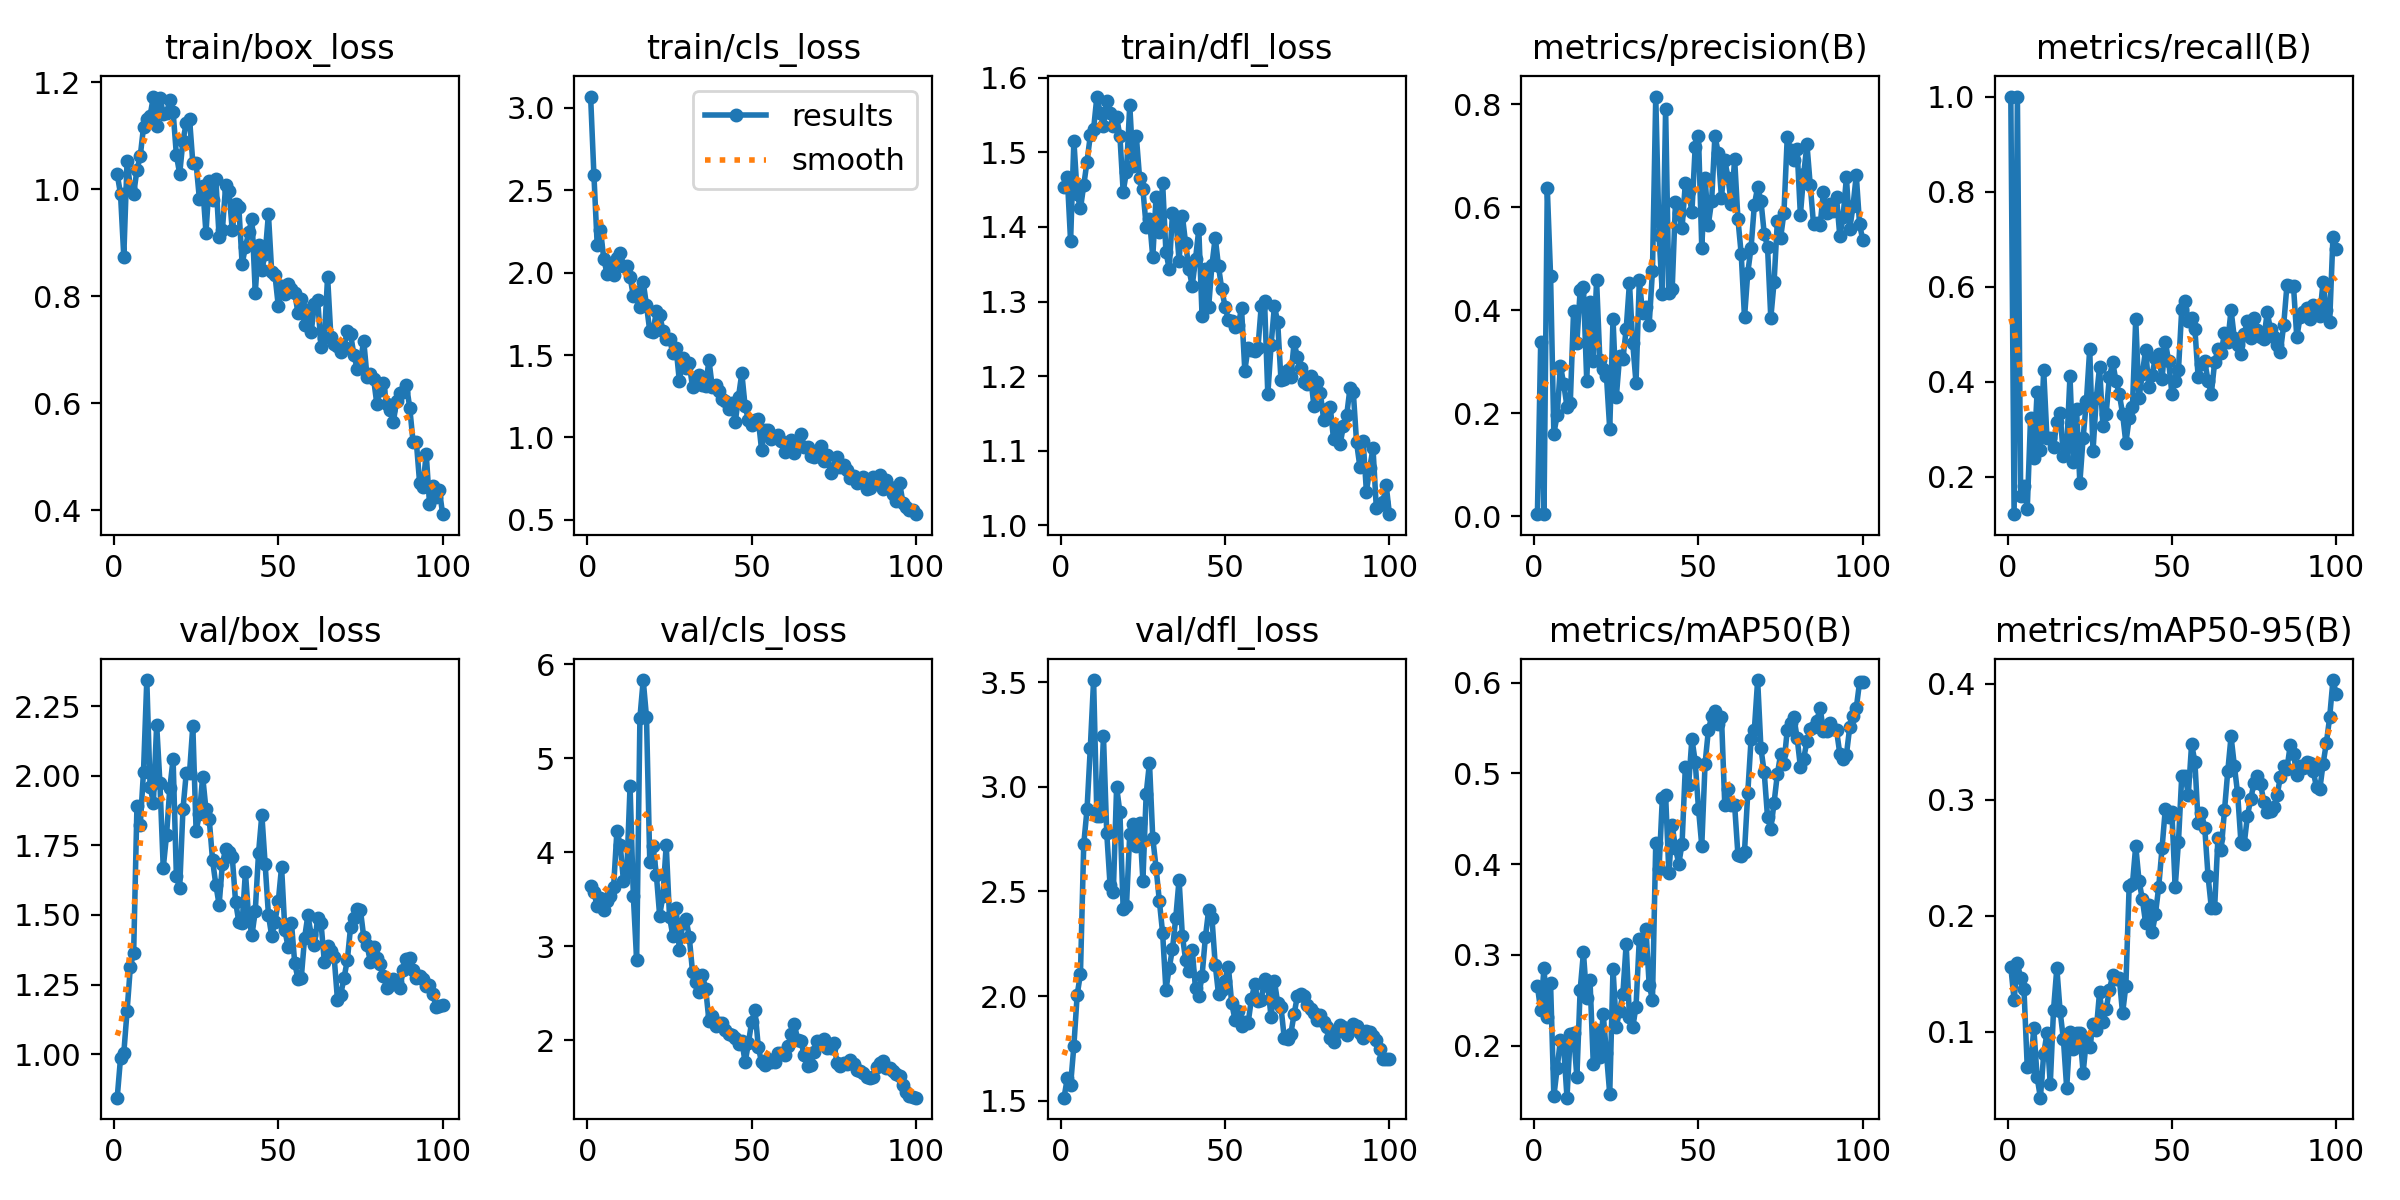

The file beside this chart, header and first rows:
epoch, time, train/box_loss, train/cls_loss, train/dfl_loss, metrics/precision(B), metrics/recall(B), metrics/mAP50(B), metrics/mAP50-95(B), val/box_loss, val/cls_loss, val/dfl_loss, lr/pg0, lr/pg1, lr/pg2
1, 49.14, 1.028, 3.069, 1.453, 0.00411, 1, 0.2654, 0.1558, 0.8437, 3.645, 1.514, 0.0001334, 0.0001334, 0.0001334
2, 96.93, 0.9912, 2.594, 1.467, 0.3386, 0.1207, 0.2389, 0.1271, 0.9851, 3.575, 1.607, 0.0002806, 0.0002806, 0.0002806
3, 144.2, 0.874, 2.168, 1.381, 0.00411, 1, 0.2854, 0.159, 1.003, 3.424, 1.574, 0.0004248, 0.0004248, 0.0004248
4, 192.2, 1.053, 2.261, 1.516, 0.6373, 0.1595, 0.2314, 0.1461, 1.155, 3.51, 1.762, 0.0005661, 0.0005661, 0.0005661
5, 240, 1.002, 2.084, 1.444, 0.4671, 0.18, 0.2686, 0.1367, 1.314, 3.384, 2.005, 0.0007044, 0.0007044, 0.0007044
6, 287.8, 0.9906, 1.994, 1.425, 0.1606, 0.1314, 0.1442, 0.06917, 1.364, 3.475, 2.106, 0.0008398, 0.0008398, 0.0008398
7, 335, 1.036, 2.031, 1.456, 0.1958, 0.3224, 0.1747, 0.07066, 1.89, 3.538, 2.726, 0.0009721, 0.0009721, 0.0009721
8, 382.6, 1.061, 1.985, 1.488, 0.2924, 0.2397, 0.2066, 0.1029, 1.821, 3.633, 2.893, 0.001102, 0.001102, 0.001102
9, 429.8, 1.116, 2.091, 1.523, 0.2566, 0.3787, 0.1981, 0.06061, 2.015, 4.227, 3.187, 0.001228, 0.001228, 0.001228
10, 477.4, 1.131, 2.117, 1.531, 0.213, 0.2552, 0.1425, 0.04295, 2.343, 4.076, 3.511, 0.001351, 0.001351, 0.001351
11, 524.2, 1.137, 2.043, 1.575, 0.2205, 0.4241, 0.213, 0.08045, 1.96, 3.692, 2.861, 0.001472, 0.001472, 0.001472
12, 570.5, 1.173, 2.042, 1.553, 0.398, 0.2802, 0.2134, 0.09866, 1.903, 3.789, 2.86, 0.001485, 0.001485, 0.001485
13, 616.8, 1.117, 1.974, 1.536, 0.3358, 0.2819, 0.1654, 0.05437, 2.183, 4.7, 3.243, 0.001469, 0.001469, 0.001469
14, 662.9, 1.171, 1.859, 1.569, 0.4385, 0.2629, 0.2611, 0.119, 1.972, 3.531, 2.779, 0.001452, 0.001452, 0.001452
15, 708.4, 1.141, 1.88, 1.553, 0.4447, 0.3137, 0.3026, 0.1547, 1.669, 2.849, 2.533, 0.001436, 0.001436, 0.001436
16, 754.2, 1.142, 1.79, 1.535, 0.2634, 0.3336, 0.252, 0.1174, 1.786, 5.43, 2.496, 0.001419, 0.001419, 0.001419
17, 800.8, 1.166, 1.943, 1.547, 0.4164, 0.2426, 0.2718, 0.09329, 1.955, 5.83, 3, 0.001403, 0.001403, 0.001403
18, 847.5, 1.145, 1.802, 1.522, 0.3014, 0.2612, 0.1794, 0.05121, 2.059, 5.435, 2.879, 0.001386, 0.001386, 0.001386
19, 894, 1.064, 1.645, 1.447, 0.458, 0.4112, 0.217, 0.0993, 1.639, 3.895, 2.415, 0.00137, 0.00137, 0.00137
20, 940.4, 1.029, 1.643, 1.474, 0.3024, 0.2302, 0.1876, 0.08492, 1.597, 4.063, 2.431, 0.001353, 0.001353, 0.001353
21, 985.9, 1.091, 1.766, 1.563, 0.2861, 0.3414, 0.2353, 0.09848, 1.879, 3.76, 2.777, 0.001337, 0.001337, 0.001337
22, 1032, 1.123, 1.746, 1.482, 0.2729, 0.1868, 0.1914, 0.0984, 2.009, 3.325, 2.823, 0.00132, 0.00132, 0.00132
23, 1077, 1.132, 1.648, 1.521, 0.1693, 0.2819, 0.1466, 0.06449, 2.011, 3.537, 2.719, 0.001304, 0.001304, 0.001304
24, 1124, 1.049, 1.595, 1.465, 0.383, 0.3586, 0.2845, 0.09326, 2.179, 4.076, 2.828, 0.001287, 0.001287, 0.001287
25, 1170, 1.048, 1.596, 1.45, 0.2313, 0.4681, 0.2209, 0.08622, 1.8, 3.312, 2.552, 0.001271, 0.001271, 0.001271
26, 1217, 0.9816, 1.514, 1.4, 0.3101, 0.2528, 0.2381, 0.1063, 1.862, 3.113, 2.968, 0.001254, 0.001254, 0.001254
27, 1264, 1.005, 1.545, 1.411, 0.3048, 0.3647, 0.2571, 0.1013, 1.997, 3.404, 3.116, 0.001238, 0.001238, 0.001238
28, 1311, 0.9182, 1.34, 1.359, 0.3628, 0.4302, 0.3119, 0.1341, 1.879, 2.957, 2.756, 0.001221, 0.001221, 0.001221
29, 1357, 1.015, 1.481, 1.44, 0.453, 0.3069, 0.2309, 0.1082, 1.843, 3.245, 2.614, 0.001205, 0.001205, 0.001205
30, 1404, 0.9795, 1.424, 1.393, 0.3355, 0.3325, 0.2201, 0.1191, 1.697, 3.293, 2.455, 0.001188, 0.001188, 0.001188
31, 1451, 1.019, 1.45, 1.459, 0.2589, 0.4099, 0.243, 0.1361, 1.608, 3.101, 2.301, 0.001172, 0.001172, 0.001172
32, 1497, 0.9108, 1.306, 1.367, 0.4581, 0.4401, 0.3175, 0.1486, 1.536, 2.726, 2.029, 0.001155, 0.001155, 0.001155
33, 1545, 0.9237, 1.328, 1.344, 0.3943, 0.4007, 0.2965, 0.1457, 1.683, 2.614, 2.133, 0.001139, 0.001139, 0.001139
34, 1591, 1.008, 1.382, 1.418, 0.4054, 0.3741, 0.3289, 0.146, 1.738, 2.514, 2.226, 0.001122, 0.001122, 0.001122
35, 1638, 0.9961, 1.316, 1.413, 0.3721, 0.3319, 0.2669, 0.1156, 1.725, 2.69, 2.374, 0.001106, 0.001106, 0.001106
36, 1685, 0.9232, 1.313, 1.354, 0.4762, 0.2707, 0.2505, 0.1395, 1.707, 2.548, 2.556, 0.001089, 0.001089, 0.001089
37, 1731, 0.9727, 1.469, 1.415, 0.8145, 0.3224, 0.4231, 0.2253, 1.548, 2.206, 2.288, 0.001073, 0.001073, 0.001073
38, 1777, 0.9657, 1.307, 1.378, 0.5454, 0.3457, 0.3945, 0.227, 1.474, 2.261, 2.172, 0.001056, 0.001056, 0.001056
39, 1824, 0.8601, 1.32, 1.343, 0.432, 0.5314, 0.4727, 0.2601, 1.471, 2.15, 2.118, 0.00104, 0.00104, 0.00104
40, 1869, 0.8915, 1.284, 1.321, 0.7907, 0.3647, 0.4759, 0.23, 1.655, 2.18, 2.221, 0.001023, 0.001023, 0.001023
41, 1914, 0.9195, 1.236, 1.357, 0.434, 0.4164, 0.3901, 0.2142, 1.488, 2.185, 2.037, 0.001007, 0.001007, 0.001007
42, 1958, 0.9445, 1.223, 1.397, 0.4409, 0.4664, 0.4428, 0.1938, 1.428, 2.112, 2.001, 0.0009904, 0.0009904, 0.0009904
43, 2003, 0.8067, 1.172, 1.28, 0.6104, 0.3879, 0.4177, 0.209, 1.515, 2.064, 2.097, 0.0009739, 0.0009739, 0.0009739
44, 2049, 0.8963, 1.209, 1.344, 0.5893, 0.4147, 0.4002, 0.1857, 1.723, 2.055, 2.28, 0.0009574, 0.0009574, 0.0009574
45, 2093, 0.8494, 1.092, 1.293, 0.5588, 0.4504, 0.4224, 0.2011, 1.86, 2.02, 2.411, 0.0009409, 0.0009409, 0.0009409
46, 2139, 0.8785, 1.248, 1.349, 0.6464, 0.4569, 0.5072, 0.225, 1.683, 1.957, 2.374, 0.0009244, 0.0009244, 0.0009244
47, 2184, 0.9533, 1.39, 1.386, 0.6315, 0.4053, 0.4873, 0.2579, 1.501, 1.995, 2.15, 0.0009078, 0.0009078, 0.0009078
48, 2230, 0.8447, 1.188, 1.347, 0.5901, 0.4836, 0.5385, 0.2921, 1.423, 1.764, 2.009, 0.0008913, 0.0008913, 0.0008913
49, 2277, 0.8386, 1.108, 1.316, 0.7174, 0.4431, 0.513, 0.2847, 1.476, 1.967, 2.028, 0.0008748, 0.0008748, 0.0008748
50, 2325, 0.7817, 1.077, 1.293, 0.7377, 0.3745, 0.4612, 0.2893, 1.549, 2.197, 2.071, 0.0008583, 0.0008583, 0.0008583
51, 2372, 0.8184, 1.109, 1.276, 0.521, 0.4009, 0.4203, 0.2243, 1.672, 2.32, 2.141, 0.0008418, 0.0008418, 0.0008418
52, 2419, 0.8042, 1.111, 1.274, 0.657, 0.4238, 0.5105, 0.2636, 1.446, 1.932, 1.966, 0.0008253, 0.0008253, 0.0008253
53, 2465, 0.8221, 0.9266, 1.266, 0.5662, 0.5526, 0.5474, 0.3203, 1.383, 1.763, 1.888, 0.0008088, 0.0008088, 0.0008088
54, 2512, 0.8137, 1.046, 1.268, 0.6119, 0.5698, 0.563, 0.3203, 1.472, 1.731, 1.928, 0.0007923, 0.0007923, 0.0007923
55, 2559, 0.8063, 1.044, 1.291, 0.7386, 0.5265, 0.5683, 0.3043, 1.327, 1.8, 1.858, 0.0007758, 0.0007758, 0.0007758
56, 2605, 0.7678, 0.9936, 1.208, 0.7052, 0.534, 0.5547, 0.3479, 1.269, 1.773, 1.878, 0.0007593, 0.0007593, 0.0007593
57, 2651, 0.7954, 1.003, 1.238, 0.6184, 0.5103, 0.562, 0.3326, 1.275, 1.766, 1.87, 0.0007428, 0.0007428, 0.0007428
58, 2696, 0.7453, 1.016, 1.235, 0.6915, 0.4086, 0.4649, 0.2794, 1.418, 1.865, 1.984, 0.0007263, 0.0007263, 0.0007263
59, 2743, 0.774, 0.9766, 1.234, 0.656, 0.4362, 0.4827, 0.2883, 1.498, 1.858, 2.055, 0.0007098, 0.0007098, 0.0007098
60, 2789, 0.7321, 0.9145, 1.238, 0.6061, 0.4431, 0.4653, 0.2755, 1.43, 1.843, 1.978, 0.0006933, 0.0006933, 0.0006933
... 40 more rows
